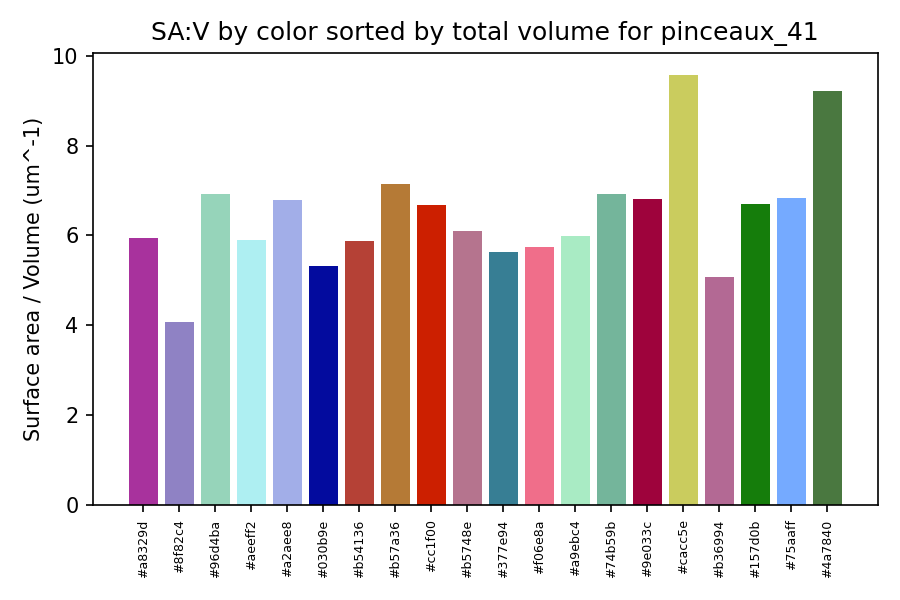

Data behind this chart, as committed beside it:
color_hex, total_volume_um3, total_area_um2, surface_area_to_volume_um_inv
#a8329d, 27.17, 161.6, 5.948
#8f82c4, 20.69, 84.44, 4.082
#96d4ba, 13.95, 96.41, 6.912
#aeeff2, 12.38, 73.02, 5.899
#a2aee8, 11.1, 75.33, 6.789
#030b9e, 11.07, 58.82, 5.313
#b54136, 10.66, 62.6, 5.871
#b57a36, 8.943, 63.86, 7.141
#cc1f00, 8.363, 55.82, 6.675
#b5748e, 7.618, 46.39, 6.089
#377e94, 6.884, 38.81, 5.638
#f06e8a, 6.725, 38.58, 5.737
#a9ebc4, 5.717, 34.21, 5.985
#74b59b, 5.223, 36.17, 6.926
#9e033c, 5.203, 35.44, 6.812
#cacc5e, 4.035, 38.67, 9.584
#b36994, 3.648, 18.5, 5.072
#157d0b, 3.333, 22.32, 6.697
#75aaff, 3.27, 22.37, 6.841
#4a7840, 1.656, 15.27, 9.221
